Dataset: datacnn (GitHub, Lusomaj/garden_monitoring_tool). Classes: banana, cassava, maize, weed.

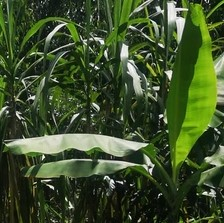
Label: banana

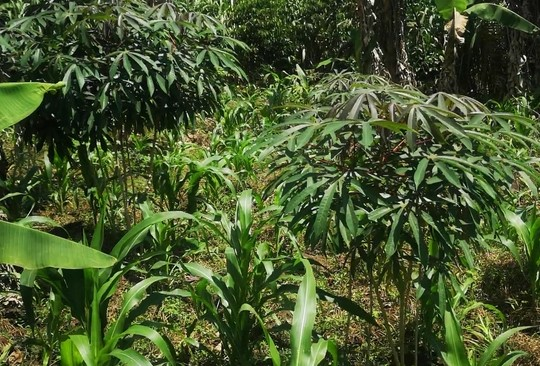
Label: cassava

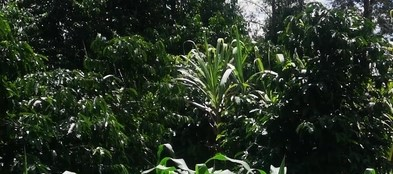
Label: cassava

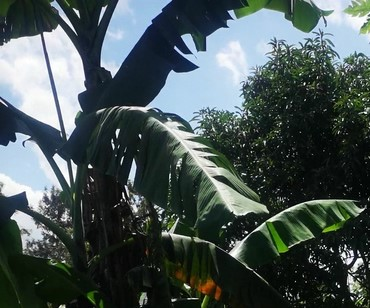
Label: banana

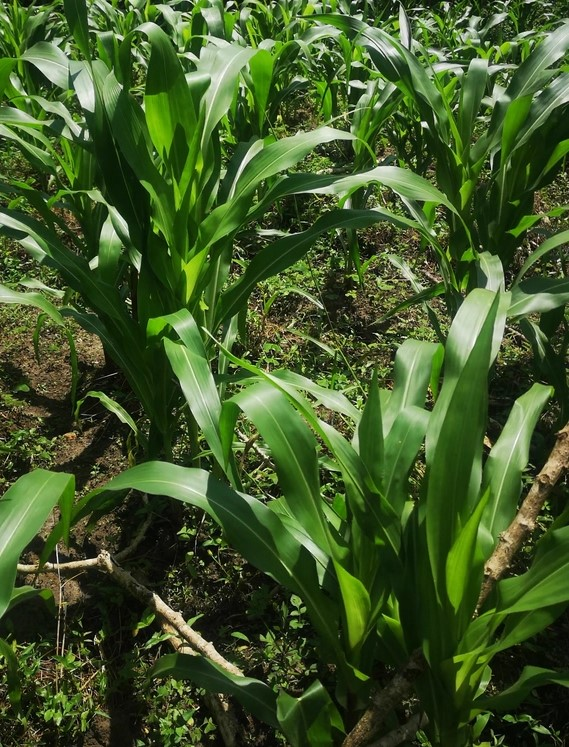
Label: maize

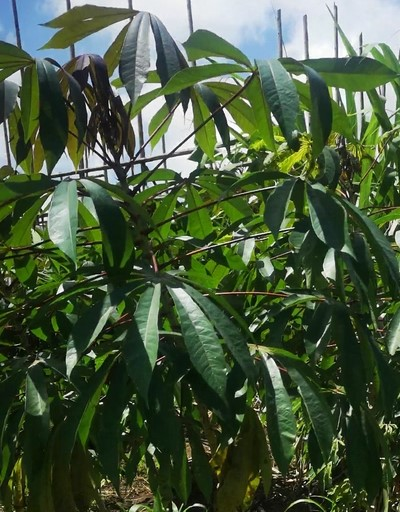
Label: cassava
